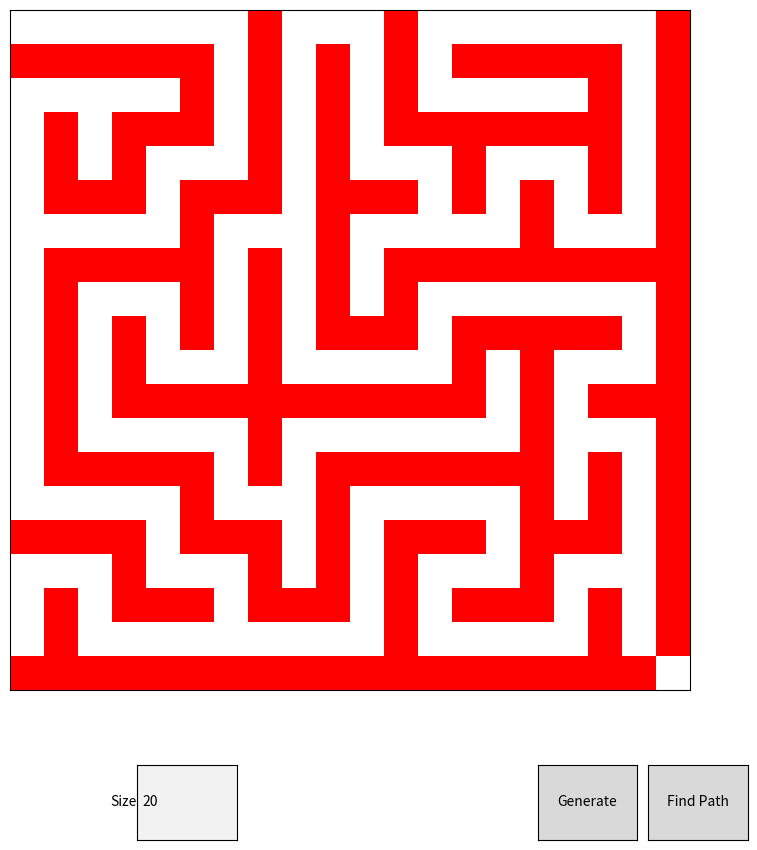

This chart was generated by the following Python code:
'''
maze generation and pathfinding using recursive backtracking and A* algorithm
--------------------------------------------------------------------------------

'''

import random
import matplotlib.pyplot as plt
import matplotlib.colors as mcolors
from collections import deque
from heapq import heappop, heappush
from matplotlib.widgets import Button, TextBox

class Maze:
    def __init__(self, size):
        # Initialize the maze with walls
        self.width = size
        self.height = size
        self.maze = [[1] * size for _ in range(size)]
        self.visited = [[False] * size for _ in range(size)]
        self.directions = [(0, 1), (1, 0), (0, -1), (-1, 0)]

    def generate_maze(self, x=0, y=0):
        # Mark the starting cell as visited and create a path
        self.visited[y][x] = True
        self.maze[y][x] = 0

        # Randomize directions
        directions = self.directions[:]
        random.shuffle(directions)

        for dx, dy in directions:
            nx, ny = x + dx * 2, y + dy * 2

            # Check if the new cell is within bounds and not visited
            if 0 <= nx < self.width and 0 <= ny < self.height and not self.visited[ny][nx]:
                # Carve a path to the new cell and visit it
                self.maze[y + dy][x + dx] = 0
                self.generate_maze(nx, ny)

    def create_entrance_and_exit(self):
        self.maze[0][0] = 0  # Start point
        self.maze[self.height - 1][self.width - 1] = 0  # End point

    def heuristic(self, a, b):
        return abs(a[0] - b[0]) + abs(a[1] - b[1])

    def find_shortest_path(self):
        start = (0, 0)
        end = (self.height - 1, self.width - 1)
        open_set = []
        heappush(open_set, (0, start))
        came_from = {}
        g_cost = {start: 0}
        f_cost = {start: self.heuristic(start, end)}

        while open_set:
            current = heappop(open_set)[1]

            if current == end:
                path = []
                while current in came_from:
                    path.append(current)
                    current = came_from[current]
                path.append(start)
                path.reverse()
                return path

            for dx, dy in self.directions:
                neighbor = (current[0] + dx, current[1] + dy)
                tentative_g_cost = g_cost[current] + 1

                if 0 <= neighbor[0] < self.width and 0 <= neighbor[1] < self.height and self.maze[neighbor[1]][neighbor[0]] == 0:
                    if neighbor not in g_cost or tentative_g_cost < g_cost[neighbor]:
                        came_from[neighbor] = current
                        g_cost[neighbor] = tentative_g_cost
                        f_cost[neighbor] = tentative_g_cost + self.heuristic(neighbor, end)
                        heappush(open_set, (f_cost[neighbor], neighbor))

        return []

    def display_maze(self, path=None):
        cmap = mcolors.ListedColormap(['white', 'black', 'red'])
        display_maze = [[self.maze[y][x] for x in range(self.width)] for y in range(self.height)]

        if path:
            for (x, y) in path:
                display_maze[y][x] = 2  # Mark the path in red

        self.ax.clear()
        self.ax.imshow(display_maze, cmap=cmap, interpolation='nearest')
        self.ax.set_xticks([]), self.ax.set_yticks([])
        plt.draw()

    def set_axes(self, ax):
        self.ax = ax

def on_generate(event):
    try:
        size = int(size_text_box.text)

        # Ensure the maze size is an odd number
        if size % 2 == 0:
            size += 1

        maze.width, maze.height = size, size
        maze.maze = [[1] * size for _ in range(size)]
        maze.visited = [[False] * size for _ in range(size)]

        maze.generate_maze()
        maze.create_entrance_and_exit()
        maze.display_maze()
    except ValueError:
        print("Please enter a valid integer value for size.")

def on_find_path(event):
    path = maze.find_shortest_path()
    maze.display_maze(path)

fig, ax = plt.subplots(figsize=(10, 10))
plt.subplots_adjust(bottom=0.2)

maze = Maze(20)
maze.set_axes(ax)

# Initial maze generation and display.
maze.generate_maze()
maze.create_entrance_and_exit()
maze.display_maze()

# Add interactive widgets.
ax_generate = plt.axes([0.7, 0.05, 0.1, 0.075])
btn_generate = Button(ax_generate, 'Generate')

ax_find_path = plt.axes([0.81, 0.05, 0.1, 0.075])
btn_find_path = Button(ax_find_path, 'Find Path')

ax_size = plt.axes([0.3, 0.05, 0.1, 0.075])
size_text_box = TextBox(ax_size, 'Size', initial="20")

btn_generate.on_clicked(on_generate)
btn_find_path.on_clicked(on_find_path)

plt.show()
